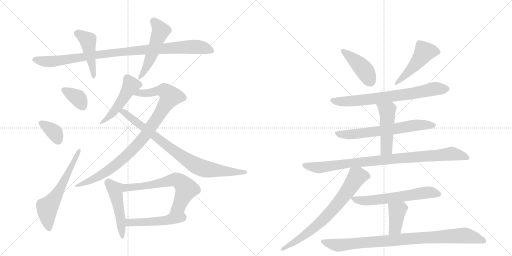
t = 0.00 s
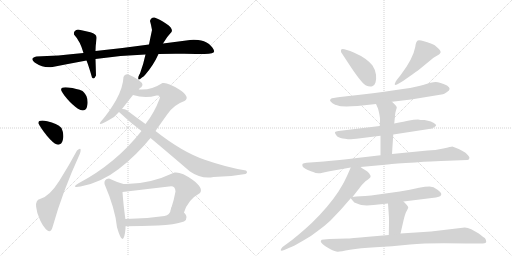
t = 3.27 s
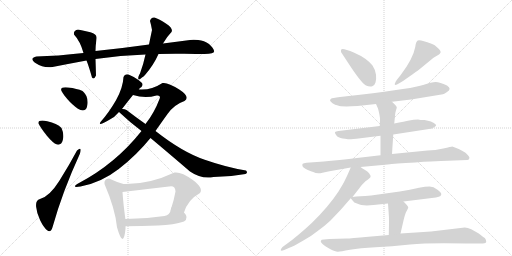
t = 6.53 s
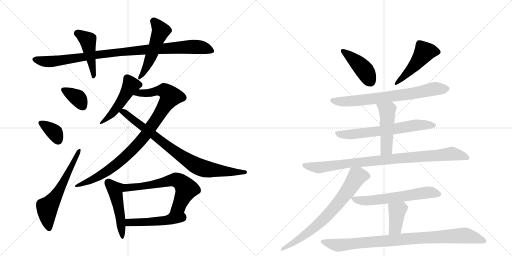
t = 9.80 s
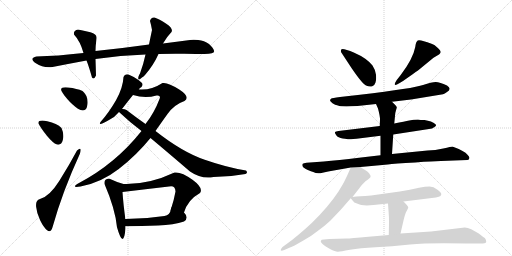
t = 13.06 s
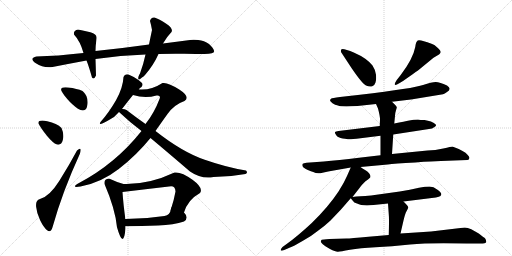
t = 16.33 s

The animated SVG that drew these frames (rendered in a browser with its animation timeline set to each time). Animation: 22 CSS @keyframes rules; one cycle of 16.33 s.

<svg version="1.1" viewBox="0 0 2048 1024" xmlns="http://www.w3.org/2000/svg">
  <g stroke="lightgray" stroke-dasharray="1,1" stroke-width="1" transform="scale(4, 4)">
    <line x1="0" y1="0" x2="256" y2="256"></line>
    <line x1="256" y1="0" x2="0" y2="256"></line>
    <line x1="128" y1="0" x2="128" y2="256"></line>
    <line x1="0" y1="128" x2="256" y2="128"></line>
    <line x1="256" y1="0" x2="512" y2="256"></line>
    <line x1="512" y1="0" x2="256" y2="256"></line>
    <line x1="384" y1="0" x2="384" y2="256"></line>
    <line x1="256" y1="128" x2="512" y2="128"></line>
  </g>
<g transform="scale(1, -1) translate(0, -850)">
   <style type="text/css">
    @keyframes keyframes0 {
      from {
       stroke: black;
       stroke-dashoffset: 965;
       stroke-width: 128;
       }
       76% {
       animation-timing-function: step-end;
       stroke: black;
       stroke-dashoffset: 0;
       stroke-width: 128;
       }
       to {
       stroke: black;
       stroke-width: 1024;
       }
       }
       #make-me-a-hanzi-animation-0 {
         animation: keyframes0 1.035319s both;
         animation-delay: 0.000000s;
         animation-timing-function: linear;
       }
    @keyframes keyframes1 {
      from {
       stroke: black;
       stroke-dashoffset: 450;
       stroke-width: 128;
       }
       59% {
       animation-timing-function: step-end;
       stroke: black;
       stroke-dashoffset: 0;
       stroke-width: 128;
       }
       to {
       stroke: black;
       stroke-width: 1024;
       }
       }
       #make-me-a-hanzi-animation-1 {
         animation: keyframes1 0.616211s both;
         animation-delay: 1.035319s;
         animation-timing-function: linear;
       }
    @keyframes keyframes2 {
      from {
       stroke: black;
       stroke-dashoffset: 501;
       stroke-width: 128;
       }
       62% {
       animation-timing-function: step-end;
       stroke: black;
       stroke-dashoffset: 0;
       stroke-width: 128;
       }
       to {
       stroke: black;
       stroke-width: 1024;
       }
       }
       #make-me-a-hanzi-animation-2 {
         animation: keyframes2 0.657715s both;
         animation-delay: 1.651530s;
         animation-timing-function: linear;
       }
    @keyframes keyframes3 {
      from {
       stroke: black;
       stroke-dashoffset: 353;
       stroke-width: 128;
       }
       53% {
       animation-timing-function: step-end;
       stroke: black;
       stroke-dashoffset: 0;
       stroke-width: 128;
       }
       to {
       stroke: black;
       stroke-width: 1024;
       }
       }
       #make-me-a-hanzi-animation-3 {
         animation: keyframes3 0.537272s both;
         animation-delay: 2.309245s;
         animation-timing-function: linear;
       }
    @keyframes keyframes4 {
      from {
       stroke: black;
       stroke-dashoffset: 355;
       stroke-width: 128;
       }
       54% {
       animation-timing-function: step-end;
       stroke: black;
       stroke-dashoffset: 0;
       stroke-width: 128;
       }
       to {
       stroke: black;
       stroke-width: 1024;
       }
       }
       #make-me-a-hanzi-animation-4 {
         animation: keyframes4 0.538900s both;
         animation-delay: 2.846517s;
         animation-timing-function: linear;
       }
    @keyframes keyframes5 {
      from {
       stroke: black;
       stroke-dashoffset: 599;
       stroke-width: 128;
       }
       66% {
       animation-timing-function: step-end;
       stroke: black;
       stroke-dashoffset: 0;
       stroke-width: 128;
       }
       to {
       stroke: black;
       stroke-width: 1024;
       }
       }
       #make-me-a-hanzi-animation-5 {
         animation: keyframes5 0.737467s both;
         animation-delay: 3.385417s;
         animation-timing-function: linear;
       }
    @keyframes keyframes6 {
      from {
       stroke: black;
       stroke-dashoffset: 489;
       stroke-width: 128;
       }
       61% {
       animation-timing-function: step-end;
       stroke: black;
       stroke-dashoffset: 0;
       stroke-width: 128;
       }
       to {
       stroke: black;
       stroke-width: 1024;
       }
       }
       #make-me-a-hanzi-animation-6 {
         animation: keyframes6 0.647949s both;
         animation-delay: 4.122884s;
         animation-timing-function: linear;
       }
    @keyframes keyframes7 {
      from {
       stroke: black;
       stroke-dashoffset: 918;
       stroke-width: 128;
       }
       75% {
       animation-timing-function: step-end;
       stroke: black;
       stroke-dashoffset: 0;
       stroke-width: 128;
       }
       to {
       stroke: black;
       stroke-width: 1024;
       }
       }
       #make-me-a-hanzi-animation-7 {
         animation: keyframes7 0.997070s both;
         animation-delay: 4.770833s;
         animation-timing-function: linear;
       }
    @keyframes keyframes8 {
      from {
       stroke: black;
       stroke-dashoffset: 822;
       stroke-width: 128;
       }
       73% {
       animation-timing-function: step-end;
       stroke: black;
       stroke-dashoffset: 0;
       stroke-width: 128;
       }
       to {
       stroke: black;
       stroke-width: 1024;
       }
       }
       #make-me-a-hanzi-animation-8 {
         animation: keyframes8 0.918945s both;
         animation-delay: 5.767904s;
         animation-timing-function: linear;
       }
    @keyframes keyframes9 {
      from {
       stroke: black;
       stroke-dashoffset: 475;
       stroke-width: 128;
       }
       61% {
       animation-timing-function: step-end;
       stroke: black;
       stroke-dashoffset: 0;
       stroke-width: 128;
       }
       to {
       stroke: black;
       stroke-width: 1024;
       }
       }
       #make-me-a-hanzi-animation-9 {
         animation: keyframes9 0.636556s both;
         animation-delay: 6.686849s;
         animation-timing-function: linear;
       }
    @keyframes keyframes10 {
      from {
       stroke: black;
       stroke-dashoffset: 625;
       stroke-width: 128;
       }
       67% {
       animation-timing-function: step-end;
       stroke: black;
       stroke-dashoffset: 0;
       stroke-width: 128;
       }
       to {
       stroke: black;
       stroke-width: 1024;
       }
       }
       #make-me-a-hanzi-animation-10 {
         animation: keyframes10 0.758626s both;
         animation-delay: 7.323405s;
         animation-timing-function: linear;
       }
    @keyframes keyframes11 {
      from {
       stroke: black;
       stroke-dashoffset: 484;
       stroke-width: 128;
       }
       61% {
       animation-timing-function: step-end;
       stroke: black;
       stroke-dashoffset: 0;
       stroke-width: 128;
       }
       to {
       stroke: black;
       stroke-width: 1024;
       }
       }
       #make-me-a-hanzi-animation-11 {
         animation: keyframes11 0.643880s both;
         animation-delay: 8.082031s;
         animation-timing-function: linear;
       }
    @keyframes keyframes12 {
      from {
       stroke: black;
       stroke-dashoffset: 423;
       stroke-width: 128;
       }
       58% {
       animation-timing-function: step-end;
       stroke: black;
       stroke-dashoffset: 0;
       stroke-width: 128;
       }
       to {
       stroke: black;
       stroke-width: 1024;
       }
       }
       #make-me-a-hanzi-animation-12 {
         animation: keyframes12 0.594238s both;
         animation-delay: 8.725911s;
         animation-timing-function: linear;
       }
    @keyframes keyframes13 {
      from {
       stroke: black;
       stroke-dashoffset: 480;
       stroke-width: 128;
       }
       61% {
       animation-timing-function: step-end;
       stroke: black;
       stroke-dashoffset: 0;
       stroke-width: 128;
       }
       to {
       stroke: black;
       stroke-width: 1024;
       }
       }
       #make-me-a-hanzi-animation-13 {
         animation: keyframes13 0.640625s both;
         animation-delay: 9.320150s;
         animation-timing-function: linear;
       }
    @keyframes keyframes14 {
      from {
       stroke: black;
       stroke-dashoffset: 715;
       stroke-width: 128;
       }
       70% {
       animation-timing-function: step-end;
       stroke: black;
       stroke-dashoffset: 0;
       stroke-width: 128;
       }
       to {
       stroke: black;
       stroke-width: 1024;
       }
       }
       #make-me-a-hanzi-animation-14 {
         animation: keyframes14 0.831868s both;
         animation-delay: 9.960775s;
         animation-timing-function: linear;
       }
    @keyframes keyframes15 {
      from {
       stroke: black;
       stroke-dashoffset: 643;
       stroke-width: 128;
       }
       68% {
       animation-timing-function: step-end;
       stroke: black;
       stroke-dashoffset: 0;
       stroke-width: 128;
       }
       to {
       stroke: black;
       stroke-width: 1024;
       }
       }
       #make-me-a-hanzi-animation-15 {
         animation: keyframes15 0.773275s both;
         animation-delay: 10.792643s;
         animation-timing-function: linear;
       }
    @keyframes keyframes16 {
      from {
       stroke: black;
       stroke-dashoffset: 478;
       stroke-width: 128;
       }
       61% {
       animation-timing-function: step-end;
       stroke: black;
       stroke-dashoffset: 0;
       stroke-width: 128;
       }
       to {
       stroke: black;
       stroke-width: 1024;
       }
       }
       #make-me-a-hanzi-animation-16 {
         animation: keyframes16 0.638997s both;
         animation-delay: 11.565918s;
         animation-timing-function: linear;
       }
    @keyframes keyframes17 {
      from {
       stroke: black;
       stroke-dashoffset: 910;
       stroke-width: 128;
       }
       75% {
       animation-timing-function: step-end;
       stroke: black;
       stroke-dashoffset: 0;
       stroke-width: 128;
       }
       to {
       stroke: black;
       stroke-width: 1024;
       }
       }
       #make-me-a-hanzi-animation-17 {
         animation: keyframes17 0.990560s both;
         animation-delay: 12.204915s;
         animation-timing-function: linear;
       }
    @keyframes keyframes18 {
      from {
       stroke: black;
       stroke-dashoffset: 718;
       stroke-width: 128;
       }
       70% {
       animation-timing-function: step-end;
       stroke: black;
       stroke-dashoffset: 0;
       stroke-width: 128;
       }
       to {
       stroke: black;
       stroke-width: 1024;
       }
       }
       #make-me-a-hanzi-animation-18 {
         animation: keyframes18 0.834310s both;
         animation-delay: 13.195475s;
         animation-timing-function: linear;
       }
    @keyframes keyframes19 {
      from {
       stroke: black;
       stroke-dashoffset: 605;
       stroke-width: 128;
       }
       66% {
       animation-timing-function: step-end;
       stroke: black;
       stroke-dashoffset: 0;
       stroke-width: 128;
       }
       to {
       stroke: black;
       stroke-width: 1024;
       }
       }
       #make-me-a-hanzi-animation-19 {
         animation: keyframes19 0.742350s both;
         animation-delay: 14.029785s;
         animation-timing-function: linear;
       }
    @keyframes keyframes20 {
      from {
       stroke: black;
       stroke-dashoffset: 388;
       stroke-width: 128;
       }
       56% {
       animation-timing-function: step-end;
       stroke: black;
       stroke-dashoffset: 0;
       stroke-width: 128;
       }
       to {
       stroke: black;
       stroke-width: 1024;
       }
       }
       #make-me-a-hanzi-animation-20 {
         animation: keyframes20 0.565755s both;
         animation-delay: 14.772135s;
         animation-timing-function: linear;
       }
    @keyframes keyframes21 {
      from {
       stroke: black;
       stroke-dashoffset: 907;
       stroke-width: 128;
       }
       75% {
       animation-timing-function: step-end;
       stroke: black;
       stroke-dashoffset: 0;
       stroke-width: 128;
       }
       to {
       stroke: black;
       stroke-width: 1024;
       }
       }
       #make-me-a-hanzi-animation-21 {
         animation: keyframes21 0.988118s both;
         animation-delay: 15.337891s;
         animation-timing-function: linear;
       }
</style>
<path d="M 634 634 Q 684 636 737 635 Q 790 634 818 634 Q 859 634 856.5 646 Q 854 658 836 674 Q 817 689 793 690.5 Q 769 692 760 690 Q 707 683 652 676 L 596 672 Q 490 657 382 646 L 334 638 Q 228 626 146 624 Q 114 617 143.5 597 Q 173 577 210 582 Q 276 595 346 608 L 382 614 Q 482 629 582 632 L 634 634 Z" fill="lightgray"></path> 
<path d="M 382 646 Q 382 665 386 696 Q 389 714 361.5 721 Q 334 728 312 732 Q 293 728 296 712 Q 321 685 334 638 L 346 608 Q 355 586 368 540 Q 376 530 384 548 Q 383 584 382 614 L 382 646 Z" fill="lightgray"></path> 
<path d="M 554 544 Q 549 522 568 540 Q 574 543 580 550 Q 614 589 634 634 L 652 676 Q 669 705 686 722 Q 694 736 665 755 Q 636 774 618 780 Q 604 782 600 766 Q 605 749 608 730 Q 602 702 596 672 L 582 632 Q 574 594 560 556 Q 558 554 554 544 Z" fill="lightgray"></path> 
<path d="M 322 410 Q 347 401 350 434 Q 353 467 330 486 Q 308 496 273 500 Q 238 504 246 486 Q 256 467 279 443.5 Q 302 420 322 410 Z" fill="lightgray"></path> 
<path d="M 228 272 Q 246 268 251.5 291 Q 257 314 246 338 Q 228 358 189 365.5 Q 150 373 154 356 Q 164 336 187.5 307.5 Q 211 279 228 272 Z" fill="lightgray"></path> 
<path d="M 210 -59 Q 250 84 320 236 Q 329 267 308 248 Q 277 190 237.5 127 Q 198 64 160 54 Q 142 50 144.5 23.5 Q 147 -3 160.5 -31 Q 174 -59 188.5 -71 Q 203 -83 210 -59 Z" fill="lightgray"></path> 
<path d="M 568 518 L 554 530 Q 538 542 514 552 Q 499 556 494 542 Q 492 499 464 449 Q 435 399 402 362 Q 389 343 436 370 Q 459 381 476 402 L 488 414 Q 510 443 532 470 C 551 493 541 466 556 492 Q 556 498 566 502 Q 573 511 568 518 Z" fill="lightgray"></path> 
<path d="M 566 326 Q 462 195 316 118 Q 280 97 322 104 Q 404 119 475 174 Q 546 229 602 298 L 622 326 Q 642 355 670 394 Q 697 432 738 446 Q 763 462 717 492 Q 671 522 650 518 Q 604 488 556 492 C 526 492 503 477 532 470 Q 580 455 626 468 Q 645 471 638 454 Q 617 398 582 354 L 566 326 Z" fill="lightgray"></path> 
<path d="M 476 402 Q 516 364 566 326 L 602 298 Q 675 237 760 164 Q 805 133 854 142 Q 918 142 982 154 Q 993 159 984 168 Q 908 180 819 211 Q 730 241 622 326 L 582 354 Q 545 380 506 410 Q 497 415 488 414 C 459 420 456 421 476 402 Z" fill="lightgray"></path> 
<path d="M 494 114 Q 463 123 436 136 Q 415 134 418 114 Q 461 14 468 -59 Q 494 -150 502 -65 L 502 -55 L 502 -30 Q 493 35 490 82 C 488 112 500 112 494 114 Z" fill="lightgray"></path> 
<path d="M 736 0 Q 751 51 800 78 Q 815 98 770 131 Q 725 164 698 160 Q 594 111 494 114 C 464 114 460 78 490 82 Q 581 93 676 104 Q 701 110 702 84 Q 696 50 684 14 C 675 -15 726 -28 736 0 Z" fill="lightgray"></path> 
<path d="M 736 -36 Q 757 -21 736 0 C 716 23 691 43 684 14 Q 680 -11 658 -14 Q 581 -26 502 -26 C 472 -26 467 -56 502 -55 Q 567 -54 632 -52 Q 696 -49 736 -36 Z" fill="lightgray"></path> 
<path d="M 1364 642 L 1406 578 Q 1449 515 1464 508 Q 1479 501 1489 505 Q 1499 509 1502 520 Q 1506 531 1504 551 Q 1502 570 1490 588 Q 1466 618 1417 639 Q 1369 659 1365 652 Q 1363 651 1364 642 Z" fill="lightgray"></path> 
<path d="M 1602 549 L 1587 530 Q 1578 516 1579 512 Q 1581 507 1597 517 L 1612 526 L 1652 554 Q 1676 571 1678 573 L 1734 619 L 1756 632 L 1760 636 Q 1769 644 1748 661 Q 1738 672 1726 675 Q 1680 693 1671 688 Q 1663 683 1661 662 Q 1652 614 1602 549 Z" fill="lightgray"></path> 
<path d="M 1568 443 L 1644 452 L 1772 473 Q 1778 474 1788 482 Q 1809 495 1788 508 Q 1759 522 1743 522 Q 1727 522 1692 510 Q 1657 497 1440 471 L 1360 462 Q 1328 458 1324 455 Q 1321 452 1320 449 Q 1320 445 1330 437 Q 1340 429 1352 428 Q 1364 422 1430 426 L 1504 434 L 1568 443 Z" fill="lightgray"></path> 
<path d="M 1573 312 L 1716 334 Q 1729 335 1738 342 Q 1748 348 1742 353 Q 1727 366 1698 370 Q 1680 370 1672 372 Q 1654 372 1637 368 Q 1620 364 1577 356 L 1519 346 L 1354 326 Q 1343 325 1340 322 Q 1338 319 1345 309 Q 1352 299 1371 296 Q 1390 293 1395 293 Q 1400 292 1442 297 L 1522 307 L 1573 312 Z" fill="lightgray"></path> 
<path d="M 1568 234 L 1573 312 L 1577 356 L 1580 386 Q 1580 397 1584 409 Q 1588 420 1587 422 L 1582 429 L 1568 443 C 1547 464 1492 461 1504 434 L 1512 416 Q 1520 386 1520 372 L 1519 346 L 1522 307 L 1522 229 C 1522 199 1566 204 1568 234 Z" fill="lightgray"></path> 
<path d="M 1442 182 L 1551 192 Q 1576 196 1661 200 Q 1734 206 1764 206 L 1869 210 Q 1875 210 1877 216 Q 1880 221 1870 231 Q 1864 240 1850 246 L 1835 254 Q 1812 264 1809 264 Q 1806 264 1773 256 Q 1741 248 1710 248 L 1568 234 L 1522 229 L 1436 219 Q 1352 209 1295 204 L 1226 199 Q 1214 198 1211 195 Q 1208 192 1210 186 Q 1212 179 1229 171 Q 1246 163 1253 162 Q 1268 153 1290 159 Q 1313 165 1335 168 L 1403 180 L 1442 182 Z" fill="lightgray"></path> 
<path d="M 1410 62 L 1438 98 Q 1438 99 1450 113 Q 1463 127 1472 132 L 1481 140 Q 1484 148 1477 156 Q 1470 164 1465 167 Q 1460 169 1442 182 C 1417 199 1413 202 1403 180 L 1388 146 Q 1376 118 1354 84 Q 1313 22 1247 -42 Q 1191 -94 1148 -125 L 1130 -138 Q 1122 -147 1123 -151 Q 1124 -155 1137 -150 L 1160 -140 Q 1172 -136 1210 -114 Q 1248 -93 1272 -73 Q 1294 -58 1321 -33 L 1363 11 L 1403 57 L 1410 62 Z" fill="lightgray"></path> 
<path d="M 1614 44 L 1727 58 Q 1746 60 1755 63 Q 1764 65 1765 72 Q 1767 78 1750 91 Q 1734 104 1718 104 Q 1702 104 1676 99 Q 1641 91 1599 84 L 1513 72 Q 1482 68 1461 66 L 1442 65 Q 1424 64 1410 62 C 1400 61 1400 61 1403 57 L 1412 46 Q 1415 40 1428 36 Q 1448 25 1494 30 L 1552 36 L 1614 44 Z" fill="lightgray"></path> 
<path d="M 1602 -84 L 1614 -32 Q 1620 -6 1626 5 Q 1632 15 1633 20 Q 1634 24 1614 44 C 1593 65 1550 66 1552 36 L 1555 -6 Q 1557 -24 1555 -90 C 1554 -120 1595 -113 1602 -84 Z" fill="lightgray"></path> 
<path d="M 1859 -60 L 1724 -76 L 1602 -84 L 1555 -90 L 1474 -97 Q 1401 -104 1386 -104 L 1318 -106 Q 1290 -108 1287 -109 Q 1284 -111 1283 -115 Q 1283 -119 1290 -126 Q 1298 -134 1320 -146 Q 1343 -158 1352 -157 Q 1361 -156 1400 -149 Q 1439 -142 1502 -139 Q 1565 -136 1640 -128 Q 1716 -120 1867 -124 L 1921 -124 Q 1943 -124 1945 -118 Q 1947 -113 1940 -103 Q 1938 -102 1915 -84 L 1885 -67 Q 1870 -61 1859 -60 Z" fill="lightgray"></path> 
      <clipPath id="make-me-a-hanzi-clip-0">
      <path d="M 634 634 Q 684 636 737 635 Q 790 634 818 634 Q 859 634 856.5 646 Q 854 658 836 674 Q 817 689 793 690.5 Q 769 692 760 690 Q 707 683 652 676 L 596 672 Q 490 657 382 646 L 334 638 Q 228 626 146 624 Q 114 617 143.5 597 Q 173 577 210 582 Q 276 595 346 608 L 382 614 Q 482 629 582 632 L 634 634 Z" fill="lightgray"></path>
      </clipPath>
      <path clip-path="url(#make-me-a-hanzi-clip-0)" d="M 143 611 L 201 603 L 407 634 L 741 662 L 796 662 L 846 647 " fill="none" id="make-me-a-hanzi-animation-0" stroke-dasharray="837 1674" stroke-linecap="round"></path>

      <clipPath id="make-me-a-hanzi-clip-1">
      <path d="M 382 646 Q 382 665 386 696 Q 389 714 361.5 721 Q 334 728 312 732 Q 293 728 296 712 Q 321 685 334 638 L 346 608 Q 355 586 368 540 Q 376 530 384 548 Q 383 584 382 614 L 382 646 Z" fill="lightgray"></path>
      </clipPath>
      <path clip-path="url(#make-me-a-hanzi-clip-1)" d="M 310 716 L 351 688 L 375 546 " fill="none" id="make-me-a-hanzi-animation-1" stroke-dasharray="322 644" stroke-linecap="round"></path>

      <clipPath id="make-me-a-hanzi-clip-2">
      <path d="M 554 544 Q 549 522 568 540 Q 574 543 580 550 Q 614 589 634 634 L 652 676 Q 669 705 686 722 Q 694 736 665 755 Q 636 774 618 780 Q 604 782 600 766 Q 605 749 608 730 Q 602 702 596 672 L 582 632 Q 574 594 560 556 Q 558 554 554 544 Z" fill="lightgray"></path>
      </clipPath>
      <path clip-path="url(#make-me-a-hanzi-clip-2)" d="M 615 765 L 643 727 L 595 601 L 563 547 " fill="none" id="make-me-a-hanzi-animation-2" stroke-dasharray="373 746" stroke-linecap="round"></path>

      <clipPath id="make-me-a-hanzi-clip-3">
      <path d="M 322 410 Q 347 401 350 434 Q 353 467 330 486 Q 308 496 273 500 Q 238 504 246 486 Q 256 467 279 443.5 Q 302 420 322 410 Z" fill="lightgray"></path>
      </clipPath>
      <path clip-path="url(#make-me-a-hanzi-clip-3)" d="M 262 489 L 312 458 L 331 425 " fill="none" id="make-me-a-hanzi-animation-3" stroke-dasharray="225 450" stroke-linecap="round"></path>

      <clipPath id="make-me-a-hanzi-clip-4">
      <path d="M 228 272 Q 246 268 251.5 291 Q 257 314 246 338 Q 228 358 189 365.5 Q 150 373 154 356 Q 164 336 187.5 307.5 Q 211 279 228 272 Z" fill="lightgray"></path>
      </clipPath>
      <path clip-path="url(#make-me-a-hanzi-clip-4)" d="M 164 358 L 214 325 L 232 290 " fill="none" id="make-me-a-hanzi-animation-4" stroke-dasharray="227 454" stroke-linecap="round"></path>

      <clipPath id="make-me-a-hanzi-clip-5">
      <path d="M 210 -59 Q 250 84 320 236 Q 329 267 308 248 Q 277 190 237.5 127 Q 198 64 160 54 Q 142 50 144.5 23.5 Q 147 -3 160.5 -31 Q 174 -59 188.5 -71 Q 203 -83 210 -59 Z" fill="lightgray"></path>
      </clipPath>
      <path clip-path="url(#make-me-a-hanzi-clip-5)" d="M 197 -62 L 189 -24 L 189 19 L 251 114 L 318 246 " fill="none" id="make-me-a-hanzi-animation-5" stroke-dasharray="471 942" stroke-linecap="round"></path>

      <clipPath id="make-me-a-hanzi-clip-6">
      <path d="M 568 518 L 554 530 Q 538 542 514 552 Q 499 556 494 542 Q 492 499 464 449 Q 435 399 402 362 Q 389 343 436 370 Q 459 381 476 402 L 488 414 Q 510 443 532 470 C 551 493 541 466 556 492 Q 556 498 566 502 Q 573 511 568 518 Z" fill="lightgray"></path>
      </clipPath>
      <path clip-path="url(#make-me-a-hanzi-clip-6)" d="M 558 511 L 524 509 L 472 424 L 423 365 L 410 365 L 405 357 " fill="none" id="make-me-a-hanzi-animation-6" stroke-dasharray="361 722" stroke-linecap="round"></path>

      <clipPath id="make-me-a-hanzi-clip-7">
      <path d="M 566 326 Q 462 195 316 118 Q 280 97 322 104 Q 404 119 475 174 Q 546 229 602 298 L 622 326 Q 642 355 670 394 Q 697 432 738 446 Q 763 462 717 492 Q 671 522 650 518 Q 604 488 556 492 C 526 492 503 477 532 470 Q 580 455 626 468 Q 645 471 638 454 Q 617 398 582 354 L 566 326 Z" fill="lightgray"></path>
      </clipPath>
      <path clip-path="url(#make-me-a-hanzi-clip-7)" d="M 540 469 L 562 478 L 659 488 L 681 464 L 587 316 L 512 233 L 420 159 L 327 114 " fill="none" id="make-me-a-hanzi-animation-7" stroke-dasharray="790 1580" stroke-linecap="round"></path>

      <clipPath id="make-me-a-hanzi-clip-8">
      <path d="M 476 402 Q 516 364 566 326 L 602 298 Q 675 237 760 164 Q 805 133 854 142 Q 918 142 982 154 Q 993 159 984 168 Q 908 180 819 211 Q 730 241 622 326 L 582 354 Q 545 380 506 410 Q 497 415 488 414 C 459 420 456 421 476 402 Z" fill="lightgray"></path>
      </clipPath>
      <path clip-path="url(#make-me-a-hanzi-clip-8)" d="M 484 400 L 493 403 L 505 395 L 704 240 L 794 183 L 861 168 L 976 162 " fill="none" id="make-me-a-hanzi-animation-8" stroke-dasharray="694 1388" stroke-linecap="round"></path>

      <clipPath id="make-me-a-hanzi-clip-9">
      <path d="M 494 114 Q 463 123 436 136 Q 415 134 418 114 Q 461 14 468 -59 Q 494 -150 502 -65 L 502 -55 L 502 -30 Q 493 35 490 82 C 488 112 500 112 494 114 Z" fill="lightgray"></path>
      </clipPath>
      <path clip-path="url(#make-me-a-hanzi-clip-9)" d="M 435 119 L 461 91 L 483 -24 L 482 -77 L 492 -82 " fill="none" id="make-me-a-hanzi-animation-9" stroke-dasharray="347 694" stroke-linecap="round"></path>

      <clipPath id="make-me-a-hanzi-clip-10">
      <path d="M 736 0 Q 751 51 800 78 Q 815 98 770 131 Q 725 164 698 160 Q 594 111 494 114 C 464 114 460 78 490 82 Q 581 93 676 104 Q 701 110 702 84 Q 696 50 684 14 C 675 -15 726 -28 736 0 Z" fill="lightgray"></path>
      </clipPath>
      <path clip-path="url(#make-me-a-hanzi-clip-10)" d="M 497 87 L 507 99 L 606 111 L 704 131 L 728 117 L 745 94 L 720 34 L 692 19 " fill="none" id="make-me-a-hanzi-animation-10" stroke-dasharray="497 994" stroke-linecap="round"></path>

      <clipPath id="make-me-a-hanzi-clip-11">
      <path d="M 736 -36 Q 757 -21 736 0 C 716 23 691 43 684 14 Q 680 -11 658 -14 Q 581 -26 502 -26 C 472 -26 467 -56 502 -55 Q 567 -54 632 -52 Q 696 -49 736 -36 Z" fill="lightgray"></path>
      </clipPath>
      <path clip-path="url(#make-me-a-hanzi-clip-11)" d="M 510 -28 L 516 -40 L 566 -40 L 657 -33 L 699 -18 L 728 -19 " fill="none" id="make-me-a-hanzi-animation-11" stroke-dasharray="356 712" stroke-linecap="round"></path>

      <clipPath id="make-me-a-hanzi-clip-12">
      <path d="M 1364 642 L 1406 578 Q 1449 515 1464 508 Q 1479 501 1489 505 Q 1499 509 1502 520 Q 1506 531 1504 551 Q 1502 570 1490 588 Q 1466 618 1417 639 Q 1369 659 1365 652 Q 1363 651 1364 642 Z" fill="lightgray"></path>
      </clipPath>
      <path clip-path="url(#make-me-a-hanzi-clip-12)" d="M 1370 646 L 1400 626 L 1452 576 L 1481 525 " fill="none" id="make-me-a-hanzi-animation-12" stroke-dasharray="295 590" stroke-linecap="round"></path>

      <clipPath id="make-me-a-hanzi-clip-13">
      <path d="M 1602 549 L 1587 530 Q 1578 516 1579 512 Q 1581 507 1597 517 L 1612 526 L 1652 554 Q 1676 571 1678 573 L 1734 619 L 1756 632 L 1760 636 Q 1769 644 1748 661 Q 1738 672 1726 675 Q 1680 693 1671 688 Q 1663 683 1661 662 Q 1652 614 1602 549 Z" fill="lightgray"></path>
      </clipPath>
      <path clip-path="url(#make-me-a-hanzi-clip-13)" d="M 1749 643 L 1698 642 L 1637 565 L 1582 515 " fill="none" id="make-me-a-hanzi-animation-13" stroke-dasharray="352 704" stroke-linecap="round"></path>

      <clipPath id="make-me-a-hanzi-clip-14">
      <path d="M 1568 443 L 1644 452 L 1772 473 Q 1778 474 1788 482 Q 1809 495 1788 508 Q 1759 522 1743 522 Q 1727 522 1692 510 Q 1657 497 1440 471 L 1360 462 Q 1328 458 1324 455 Q 1321 452 1320 449 Q 1320 445 1330 437 Q 1340 429 1352 428 Q 1364 422 1430 426 L 1504 434 L 1568 443 Z" fill="lightgray"></path>
      </clipPath>
      <path clip-path="url(#make-me-a-hanzi-clip-14)" d="M 1330 447 L 1417 445 L 1634 473 L 1741 495 L 1785 495 " fill="none" id="make-me-a-hanzi-animation-14" stroke-dasharray="587 1174" stroke-linecap="round"></path>

      <clipPath id="make-me-a-hanzi-clip-15">
      <path d="M 1573 312 L 1716 334 Q 1729 335 1738 342 Q 1748 348 1742 353 Q 1727 366 1698 370 Q 1680 370 1672 372 Q 1654 372 1637 368 Q 1620 364 1577 356 L 1519 346 L 1354 326 Q 1343 325 1340 322 Q 1338 319 1345 309 Q 1352 299 1371 296 Q 1390 293 1395 293 Q 1400 292 1442 297 L 1522 307 L 1573 312 Z" fill="lightgray"></path>
      </clipPath>
      <path clip-path="url(#make-me-a-hanzi-clip-15)" d="M 1349 318 L 1367 312 L 1428 314 L 1667 350 L 1732 350 " fill="none" id="make-me-a-hanzi-animation-15" stroke-dasharray="515 1030" stroke-linecap="round"></path>

      <clipPath id="make-me-a-hanzi-clip-16">
      <path d="M 1568 234 L 1573 312 L 1577 356 L 1580 386 Q 1580 397 1584 409 Q 1588 420 1587 422 L 1582 429 L 1568 443 C 1547 464 1492 461 1504 434 L 1512 416 Q 1520 386 1520 372 L 1519 346 L 1522 307 L 1522 229 C 1522 199 1566 204 1568 234 Z" fill="lightgray"></path>
      </clipPath>
      <path clip-path="url(#make-me-a-hanzi-clip-16)" d="M 1511 432 L 1549 407 L 1546 255 L 1529 237 " fill="none" id="make-me-a-hanzi-animation-16" stroke-dasharray="350 700" stroke-linecap="round"></path>

      <clipPath id="make-me-a-hanzi-clip-17">
      <path d="M 1442 182 L 1551 192 Q 1576 196 1661 200 Q 1734 206 1764 206 L 1869 210 Q 1875 210 1877 216 Q 1880 221 1870 231 Q 1864 240 1850 246 L 1835 254 Q 1812 264 1809 264 Q 1806 264 1773 256 Q 1741 248 1710 248 L 1568 234 L 1522 229 L 1436 219 Q 1352 209 1295 204 L 1226 199 Q 1214 198 1211 195 Q 1208 192 1210 186 Q 1212 179 1229 171 Q 1246 163 1253 162 Q 1268 153 1290 159 Q 1313 165 1335 168 L 1403 180 L 1442 182 Z" fill="lightgray"></path>
      </clipPath>
      <path clip-path="url(#make-me-a-hanzi-clip-17)" d="M 1221 189 L 1272 179 L 1429 201 L 1804 235 L 1869 219 " fill="none" id="make-me-a-hanzi-animation-17" stroke-dasharray="782 1564" stroke-linecap="round"></path>

      <clipPath id="make-me-a-hanzi-clip-18">
      <path d="M 1410 62 L 1438 98 Q 1438 99 1450 113 Q 1463 127 1472 132 L 1481 140 Q 1484 148 1477 156 Q 1470 164 1465 167 Q 1460 169 1442 182 C 1417 199 1413 202 1403 180 L 1388 146 Q 1376 118 1354 84 Q 1313 22 1247 -42 Q 1191 -94 1148 -125 L 1130 -138 Q 1122 -147 1123 -151 Q 1124 -155 1137 -150 L 1160 -140 Q 1172 -136 1210 -114 Q 1248 -93 1272 -73 Q 1294 -58 1321 -33 L 1363 11 L 1403 57 L 1410 62 Z" fill="lightgray"></path>
      </clipPath>
      <path clip-path="url(#make-me-a-hanzi-clip-18)" d="M 1469 145 L 1428 144 L 1378 69 L 1288 -34 L 1223 -88 L 1130 -146 " fill="none" id="make-me-a-hanzi-animation-18" stroke-dasharray="590 1180" stroke-linecap="round"></path>

      <clipPath id="make-me-a-hanzi-clip-19">
      <path d="M 1614 44 L 1727 58 Q 1746 60 1755 63 Q 1764 65 1765 72 Q 1767 78 1750 91 Q 1734 104 1718 104 Q 1702 104 1676 99 Q 1641 91 1599 84 L 1513 72 Q 1482 68 1461 66 L 1442 65 Q 1424 64 1410 62 C 1400 61 1400 61 1403 57 L 1412 46 Q 1415 40 1428 36 Q 1448 25 1494 30 L 1552 36 L 1614 44 Z" fill="lightgray"></path>
      </clipPath>
      <path clip-path="url(#make-me-a-hanzi-clip-19)" d="M 1410 54 L 1469 47 L 1720 81 L 1755 73 " fill="none" id="make-me-a-hanzi-animation-19" stroke-dasharray="477 954" stroke-linecap="round"></path>

      <clipPath id="make-me-a-hanzi-clip-20">
      <path d="M 1602 -84 L 1614 -32 Q 1620 -6 1626 5 Q 1632 15 1633 20 Q 1634 24 1614 44 C 1593 65 1550 66 1552 36 L 1555 -6 Q 1557 -24 1555 -90 C 1554 -120 1595 -113 1602 -84 Z" fill="lightgray"></path>
      </clipPath>
      <path clip-path="url(#make-me-a-hanzi-clip-20)" d="M 1623 20 L 1606 19 L 1589 6 L 1580 -61 L 1562 -80 " fill="none" id="make-me-a-hanzi-animation-20" stroke-dasharray="260 520" stroke-linecap="round"></path>

      <clipPath id="make-me-a-hanzi-clip-21">
      <path d="M 1859 -60 L 1724 -76 L 1602 -84 L 1555 -90 L 1474 -97 Q 1401 -104 1386 -104 L 1318 -106 Q 1290 -108 1287 -109 Q 1284 -111 1283 -115 Q 1283 -119 1290 -126 Q 1298 -134 1320 -146 Q 1343 -158 1352 -157 Q 1361 -156 1400 -149 Q 1439 -142 1502 -139 Q 1565 -136 1640 -128 Q 1716 -120 1867 -124 L 1921 -124 Q 1943 -124 1945 -118 Q 1947 -113 1940 -103 Q 1938 -102 1915 -84 L 1885 -67 Q 1870 -61 1859 -60 Z" fill="lightgray"></path>
      </clipPath>
      <path clip-path="url(#make-me-a-hanzi-clip-21)" d="M 1292 -117 L 1352 -131 L 1642 -104 L 1855 -92 L 1937 -112 " fill="none" id="make-me-a-hanzi-animation-21" stroke-dasharray="779 1558" stroke-linecap="round"></path>

</g>
</svg>
